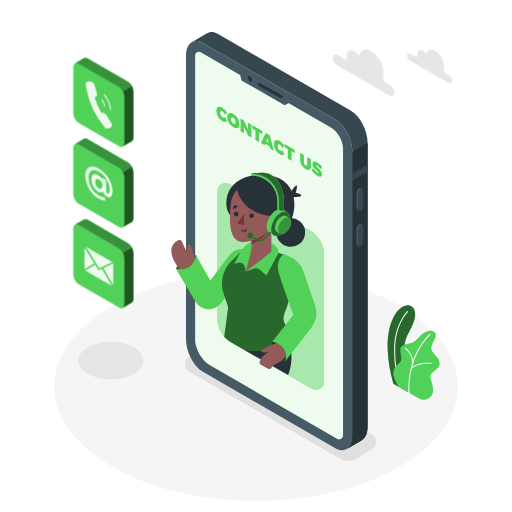
t = 0.00 s
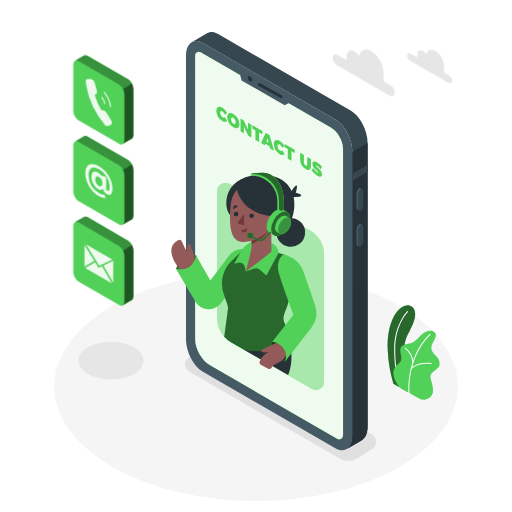
t = 0.75 s
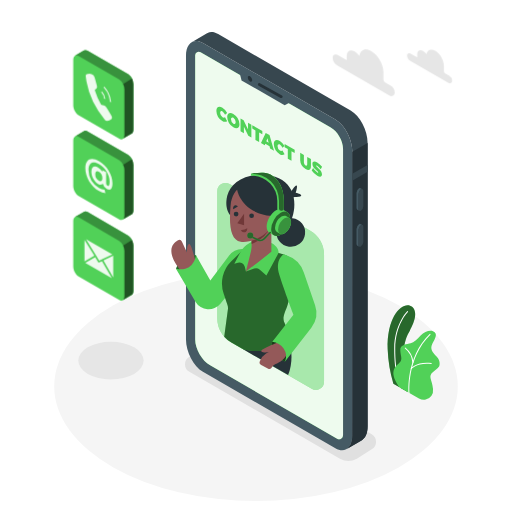
t = 2.25 s
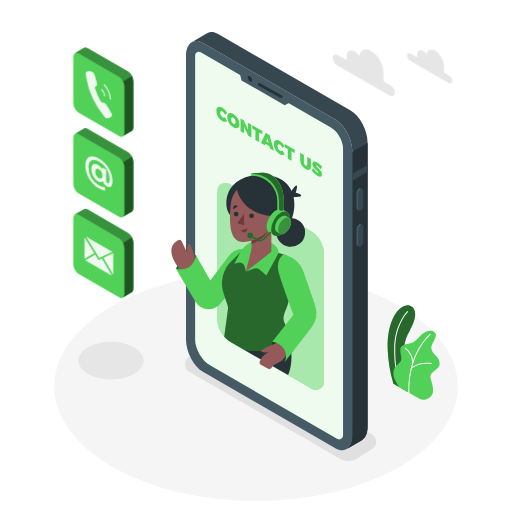
t = 3.00 s
t = 3.75 s: frame unchanged from t = 2.25 s, image omitted
t = 5.25 s: frame unchanged from t = 0.75 s, image omitted

The animated SVG that drew these frames (rendered in a browser with its animation timeline set to each time). Animation: 1 CSS @keyframes rule; one cycle of 6.00 s, repeats indefinitely.

<svg class="animated" id="freepik_stories-contact-us" xmlns="http://www.w3.org/2000/svg" viewBox="0 0 500 500" version="1.1" xmlns:xlink="http://www.w3.org/1999/xlink" xmlns:svgjs="http://svgjs.com/svgjs"><style>svg#freepik_stories-contact-us:not(.animated) .animable {opacity: 0;}svg#freepik_stories-contact-us.animated #freepik--Icons--inject-8 {animation: 6s Infinite  linear floating;animation-delay: 0s;}            @keyframes floating {                0% {                    opacity: 1;                    transform: translateY(0px);                }                50% {                    transform: translateY(-10px);                }                100% {                    opacity: 1;                    transform: translateY(0px);                }            }        .animator-hidden { display: none; }</style><g id="freepik--Floor--inject-8" class="animable" style="transform-origin: 250px 377.35px;"><ellipse cx="250" cy="377.35" rx="197.05" ry="111.94" style="fill: rgb(245, 245, 245); transform-origin: 250px 377.35px;" id="elm6tg91uyg8l" class="animable"></ellipse></g><g id="freepik--Shadows--inject-8" class="animable" style="transform-origin: 221.843px 391.992px;"><path d="M332,447.93,184.91,363a8.5,8.5,0,0,1,0-14.73l14.51-9.15a16.5,16.5,0,0,1,16.47,0L363,424.06a8.5,8.5,0,0,1,0,14.73l-14.51,9.14A16.46,16.46,0,0,1,332,447.93Z" style="fill: rgb(224, 224, 224); transform-origin: 273.955px 393.531px;" id="elhu9zvso9ci" class="animable"></path><ellipse cx="108.35" cy="352.17" rx="31.92" ry="18.33" style="fill: rgb(230, 230, 230); transform-origin: 108.35px 352.17px;" id="el3dp2vt84dml" class="animable"></ellipse></g><g id="freepik--Plants--inject-8" class="animable" style="transform-origin: 403.941px 344.214px;"><path d="M384.16,374.7l14,8.05s-7.15-22.47-3.34-45.12c1.44-8.56,4.53-12.81,5.61-15.1s9.45-16.44,2-22.92-24.78,6.55-23.84,41.42A135.23,135.23,0,0,0,384.16,374.7Z" style="fill: #51D158; transform-origin: 392.02px 340.378px;" id="elqwjvxhxw8so" class="animable"></path><g id="eld3ss8l1jo7w"><path d="M384.16,374.7l14,8.05s-7.15-22.47-3.34-45.12c1.44-8.56,4.53-12.81,5.61-15.1s9.45-16.44,2-22.92-24.78,6.55-23.84,41.42A135.23,135.23,0,0,0,384.16,374.7Z" style="opacity: 0.5; transform-origin: 392.02px 340.378px;" class="animable" id="elesvfg6vrp3q"></path></g><path d="M390.67,378.94a.49.49,0,0,1-.47-.32c-.05-.15-5.4-14.77-5.23-38.27s12.52-36.26,12.64-36.38a.5.5,0,0,1,.71,0,.5.5,0,0,1,0,.71c-.12.12-12.18,12.5-12.35,35.68s5.11,37.78,5.17,37.92a.5.5,0,0,1-.3.64A.47.47,0,0,1,390.67,378.94Z" style="fill: rgb(255, 255, 255); transform-origin: 391.717px 341.382px;" id="elf8wlgmb3097" class="animable"></path><path d="M390,378.14l19.14,11a9.21,9.21,0,0,0,12.22-2.63,10,10,0,0,0,1.51-6.65c-.92-9.94-5.24-12.23.05-16.66s6.67-4.74,6.37-9-3.21-6.12-4.59-7.8-5.2-5.2-2.6-10.4,6.15-10.23.77-12.53c-3.21-1.38-8.56.46-12.08,4.28s-6.42,6.57-9.79,7.49-10.39,1.07-10.09,6.88,1.84,7.8.46,10.39C388.77,357.35,377.46,360.1,390,378.14Z" style="fill: #51D158; transform-origin: 406.764px 356.718px;" id="ele0m7h6ztetj" class="animable"></path><path d="M399.46,384.06a.52.52,0,0,1-.5-.46c0-.34-2.94-34.66,20.66-57.5a.5.5,0,0,1,.69.72c-23.26,22.51-20.38,56.35-20.35,56.69a.5.5,0,0,1-.45.54Z" style="fill: rgb(255, 255, 255); transform-origin: 409.641px 355.023px;" id="elzfukqhe3hl" class="animable"></path><path d="M403.25,354.52a.5.5,0,0,1-.5-.46,19.64,19.64,0,0,0-7.23-13.73.5.5,0,0,1-.12-.7.49.49,0,0,1,.69-.12A20.37,20.37,0,0,1,403.75,354a.51.51,0,0,1-.46.55Z" style="fill: rgb(255, 255, 255); transform-origin: 399.529px 346.984px;" id="el2ybuqdre0un" class="animable"></path><path d="M401.62,360.41a.5.5,0,0,1-.33-.12.51.51,0,0,1-.05-.71c.24-.28,6.15-6.8,20-5.07a.5.5,0,0,1,.43.56.51.51,0,0,1-.56.44c-13.3-1.67-19.07,4.67-19.13,4.73A.51.51,0,0,1,401.62,360.41Z" style="fill: rgb(255, 255, 255); transform-origin: 411.397px 357.314px;" id="elwdzcczda6oo" class="animable"></path></g><g id="freepik--Device--inject-8" class="animable" style="transform-origin: 270.315px 235.548px;"><path d="M327.52,437.78,198.16,363.09c-9.13-5.27-16.53-19.41-16.53-31.58v-277c0-12.17,7.4-17.76,16.53-12.49l129.36,74.69c9.13,5.27,16.53,19.41,16.53,31.58v277C344.05,437.45,336.65,443.05,327.52,437.78Z" style="fill: rgb(69, 90, 100); transform-origin: 262.84px 239.899px;" id="el12dnah5xeh4r" class="animable"></path><path d="M342.42,108,213.05,33.31c-3.9-2.25-7.48-2.51-10.31-1.13h0a8.45,8.45,0,0,0-1,.59l-14.5,8.43c2.92-1.75,6.74-1.62,10.93.8l129.36,74.69c9.13,5.27,16.53,19.41,16.53,31.58v277c0,6.44-2.07,11-5.37,13.16L353,430.1h0c3.65-1.94,6-6.69,6-13.5v-277C359,127.41,351.55,113.27,342.42,108Z" style="fill: rgb(55, 71, 79); transform-origin: 273.12px 234.882px;" id="ellj56y0f4qp" class="animable"></path><path d="M344.05,148.27v277c0,6.44-2.07,11-5.37,13.16L353,430.1h0c3.65-1.94,6-6.69,6-13.5v-277l-14.9,8.65Z" style="fill: rgb(38, 50, 56); transform-origin: 348.84px 289.015px;" id="el2hrfip9tdqd" class="animable"></path><polygon points="358.95 161.09 344.05 169.69 344.05 176.41 358.95 167.8 358.95 161.09" style="fill: rgb(55, 71, 79); transform-origin: 351.5px 168.75px;" id="el6x6760jpnw" class="animable"></polygon><path d="M352.42,205.78h0c-1.33.77-2.41-.05-2.41-1.82V189.51a5.78,5.78,0,0,1,2.41-4.61h0c1.33-.77,2.41,0,2.41,1.82v14.45A5.78,5.78,0,0,1,352.42,205.78Z" style="fill: rgb(55, 71, 79); transform-origin: 352.42px 195.336px;" id="el4ytakvrvglx" class="animable"></path><path d="M350,204V189.51a5.78,5.78,0,0,1,2.41-4.61,1.54,1.54,0,0,1,1.52-.14v0l-1.81-.93h0a1.56,1.56,0,0,0-1.56.12,5.8,5.8,0,0,0-2.42,4.61V203a2.17,2.17,0,0,0,.82,1.93h0l1.89,1v0A2.08,2.08,0,0,1,350,204Z" style="fill: rgb(69, 90, 100); transform-origin: 351.029px 194.803px;" id="elo2vgog3skm" class="animable"></path><path d="M352.42,240.75h0c-1.33.77-2.41,0-2.41-1.82V224.48a5.79,5.79,0,0,1,2.41-4.61h0c1.33-.77,2.41,0,2.41,1.83v14.44A5.76,5.76,0,0,1,352.42,240.75Z" style="fill: rgb(55, 71, 79); transform-origin: 352.42px 230.31px;" id="el58b36v17wsn" class="animable"></path><path d="M350,238.93V224.48a5.79,5.79,0,0,1,2.41-4.61,1.57,1.57,0,0,1,1.52-.14h0l-1.81-.94v0a1.51,1.51,0,0,0-1.56.12,5.77,5.77,0,0,0-2.42,4.61V238a2.16,2.16,0,0,0,.82,1.93h0l1.89,1v0A2.07,2.07,0,0,1,350,238.93Z" style="fill: rgb(69, 90, 100); transform-origin: 351.029px 229.779px;" id="elcm6ngoh05sj" class="animable"></path><path d="M323,124.48,195.88,51.06a3.51,3.51,0,0,0-5.26,3V331.51c0,9.26,6.57,20.63,14.59,25.26l124,71.63a3.87,3.87,0,0,0,5.8-3.35V145.31C335.06,137.67,329.64,128.3,323,124.48Z" style="fill: #51D158; transform-origin: 262.815px 239.754px;" id="elx4lnksi76uf" class="animable"></path><g id="eldwhzcvg2ba"><path d="M323,124.48,195.88,51.06a3.51,3.51,0,0,0-5.26,3V331.51c0,9.26,6.57,20.63,14.59,25.26l124,71.63a3.87,3.87,0,0,0,5.8-3.35V145.31C335.06,137.67,329.64,128.3,323,124.48Z" style="fill: rgb(255, 255, 255); opacity: 0.9; transform-origin: 262.815px 239.754px;" class="animable" id="el2afddpnk2a2"></path></g><polygon points="233.9 70.23 235.87 78.52 278.01 102.82 285.29 98.94 233.9 70.23" style="fill: rgb(69, 90, 100); transform-origin: 259.595px 86.525px;" id="el116l9g9z6oj" class="animable"></polygon><path d="M246.29,78.24c0,1.38-1,1.93-2.16,1.25A4.78,4.78,0,0,1,242,75.75c0-1.37,1-1.93,2.16-1.24A4.76,4.76,0,0,1,246.29,78.24Z" style="fill: rgb(38, 50, 56); transform-origin: 244.145px 76.9977px;" id="elapm93nlgj3g" class="animable"></path><path d="M274.68,95.79a1.41,1.41,0,0,1-.66-.17l-21.52-12a1.35,1.35,0,0,1,1.31-2.36l21.53,12a1.35,1.35,0,0,1-.66,2.53Z" style="fill: rgb(38, 50, 56); transform-origin: 263.934px 88.448px;" id="elf36p7rm4je" class="animable"></path><path d="M217.28,108.8c-1.31-.76-2.26-.1-2.26,1.57a5.07,5.07,0,0,0,2.26,4.22,2.38,2.38,0,0,0,2.47,0l2.09,3.78a4.53,4.53,0,0,1-4.75-.23,12.11,12.11,0,0,1-5.78-9.84c0-3.71,2.49-5,5.92-3a13.54,13.54,0,0,1,4.61,5l-2.09,1.66A7.37,7.37,0,0,0,217.28,108.8Z" style="fill: #51D158; transform-origin: 216.575px 111.648px;" id="el131oau6y9z9g" class="animable"></path><path d="M233.87,121.33c0,3.74-2.53,5-6,3a12.35,12.35,0,0,1-6-10c0-3.74,2.53-5,6-3A12.28,12.28,0,0,1,233.87,121.33Zm-8.29-4.77a5.42,5.42,0,0,0,2.34,4.35c1.24.72,2.24,0,2.24-1.7a5.23,5.23,0,0,0-2.24-4.27C226.66,114.21,225.58,114.83,225.58,116.56Z" style="fill: #51D158; transform-origin: 227.87px 117.83px;" id="el5padxgof3nn" class="animable"></path><path d="M237.9,117.36l4.32,9v-6.48l3.27,1.89v12.61l-3-1.74-4.3-8.92v6.44l-3.29-1.9V115.62Z" style="fill: #51D158; transform-origin: 240.195px 125px;" id="elzd4rqmqo63" class="animable"></path><path d="M256.18,127.91v3.3l-3.12-1.8v9.32l-3.61-2.09v-9.32l-3.1-1.79v-3.29Z" style="fill: #51D158; transform-origin: 251.265px 130.485px;" id="el4mwf5ii380k" class="animable"></path><path d="M263.22,142.81l-4.1-2.37-.56,1.46-3.7-2.14,4.61-9.95,3.71,2.14,4.44,15.18-3.85-2.22Zm-.89-3.5L261.21,135l-1.15,3Z" style="fill: #51D158; transform-origin: 261.24px 138.47px;" id="el17td0evgila" class="animable"></path><path d="M273.35,141.17c-1.31-.75-2.26-.1-2.26,1.58a5.09,5.09,0,0,0,2.26,4.22,2.42,2.42,0,0,0,2.48,0l2.09,3.78a4.59,4.59,0,0,1-4.76-.23,12.11,12.11,0,0,1-5.78-9.85c0-3.71,2.5-5,5.92-3a13.76,13.76,0,0,1,4.62,5l-2.09,1.65A7.53,7.53,0,0,0,273.35,141.17Z" style="fill: #51D158; transform-origin: 272.65px 144.019px;" id="eld42rxul7dpj" class="animable"></path><path d="M287.78,146.16v3.29l-3.12-1.8V157l-3.61-2.09v-9.32l-3.1-1.79v-3.29Z" style="fill: #51D158; transform-origin: 282.865px 148.755px;" id="el3ydfkghuehs" class="animable"></path><path d="M298.45,161.64c.89.51,1.57.11,1.57-1.14v-7.27l3.62,2.08v7.27c0,3.35-2,4.35-5.2,2.52a10.3,10.3,0,0,1-5.29-8.57v-7.27l3.62,2.09v7.27A3.71,3.71,0,0,0,298.45,161.64Z" style="fill: #51D158; transform-origin: 298.395px 157.632px;" id="el0dor9dlsppcc" class="animable"></path><path d="M309.47,161.68c-.41-.23-.67-.24-.67.14,0,1.58,5.65,3.86,5.65,8.43,0,2.8-2.13,2.81-4.59,1.39a18.27,18.27,0,0,1-5.47-5.17l1.34-2.36a16.08,16.08,0,0,0,4.16,4.36c.53.31.87.31.87-.14,0-1.64-5.66-3.82-5.66-8.25,0-2.52,1.84-3,4.68-1.4a17.42,17.42,0,0,1,4.75,4.23l-1.31,2.42A19.69,19.69,0,0,0,309.47,161.68Z" style="fill: #51D158; transform-origin: 309.46px 165.163px;" id="elo6gnx6y0nir" class="animable"></path></g><g id="freepik--speech-bubble--inject-8" class="animable animator-hidden" style="transform-origin: 179.174px 155.62px;"><path d="M199.09,170.94a25.69,25.69,0,1,0-6.74,5.83l12.52,5.44Z" style="fill: #51D158; transform-origin: 179.174px 155.62px;" id="el6spgtcq28or" class="animable"></path><g id="elya24c9ac4od"><path d="M199.09,170.94a25.69,25.69,0,1,0-6.74,5.83l12.52,5.44Z" style="opacity: 0.4; transform-origin: 179.174px 155.62px;" class="animable" id="elg47jq318igu"></path></g><path d="M169.65,153.34c0-.39-.28-.61-.79-.61a5.72,5.72,0,0,0-3.16,1.49l-1.42-2.76a9.08,9.08,0,0,1,5.17-1.82c2.4,0,4.22,1.26,4.22,3.14,0,1.34-1,2.63-2.28,3.92l-1.79,1.77h4.23v2.94h-9.09V159l4.05-4.19A2.73,2.73,0,0,0,169.65,153.34Z" style="fill: rgb(255, 255, 255); transform-origin: 169.055px 155.525px;" id="ellekffjrsqdf" class="animable"></path><path d="M181.23,149.81l-2.76,6.62h1.13V154.2h3.48v2.23h1.32v2.73h-1.32v2.25H179.6v-2.25h-4.95v-2.48l3-6.87Z" style="fill: rgb(255, 255, 255); transform-origin: 179.525px 155.61px;" id="elpukvfdadjn" class="animable"></path><path d="M195.14,155.64v5.77h-3.72v-4.7a1.08,1.08,0,0,0-1.07-1.23c-.73,0-1.19.57-1.19,1.45v4.48h-3.72V149.15h3.72v4.51a3.14,3.14,0,0,1,2.74-1.46A3.17,3.17,0,0,1,195.14,155.64Z" style="fill: rgb(255, 255, 255); transform-origin: 190.296px 155.28px;" id="elh7xl1gbkitd" class="animable"></path></g><g id="freepik--Character--inject-8" class="animable" style="transform-origin: 241.879px 274.784px;"><path d="M316.44,248.56V372.81a8,8,0,0,1-12,6.94l-66.92-38.64-11.86-6.84A26.95,26.95,0,0,1,212.2,311V186.74a8,8,0,0,1,12-6.94L303,225.29A26.87,26.87,0,0,1,316.44,248.56Z" style="fill: #51D158; transform-origin: 264.32px 279.775px;" id="elor5eimqhmtg" class="animable"></path><g id="el29dibhkt5us"><path d="M316.44,248.56V372.81a8,8,0,0,1-12,6.94l-66.92-38.64-11.86-6.84A26.95,26.95,0,0,1,212.2,311V186.74a8,8,0,0,1,12-6.94L303,225.29A26.87,26.87,0,0,1,316.44,248.56Z" style="fill: rgb(255, 255, 255); opacity: 0.5; transform-origin: 264.32px 279.775px;" class="animable" id="elyuyd4am4kr"></path></g><path d="M277.89,322.08s12.53,20.78,3.48,44.21l-43.88-25.18Z" style="fill: rgb(38, 50, 56); transform-origin: 261.072px 344.185px;" id="elbnphae0e5nc" class="animable"></path><g id="elsqp7rg2s7y"><circle cx="283.92" cy="226.99" r="14.05" style="fill: rgb(38, 50, 56); transform-origin: 283.92px 226.99px; transform: rotate(-82.98deg);" class="animable" id="elufew9q604re"></circle></g><path d="M284,187.59s4.31-7,5.63-6.49-.86,7.18-.86,7.18,6.52,1.36,5.31,3-9.18,1.25-9.18,1.25Z" style="fill: rgb(38, 50, 56); transform-origin: 289.115px 186.822px;" id="el5m3i5mk2jm4" class="animable"></path><path d="M287,205.63c-3,22.54-22,22.54-22,22.54L225.2,210.65s-3-2.63-3.92-8.67a26.41,26.41,0,0,1,0-7.46s0-.05,0-.07c1.27-9.48,8.36-19.67,23.8-22.8a50.59,50.59,0,0,1,10.28-1,46.83,46.83,0,0,1,5,.25c12,1.18,20.41,6.78,24.42,15.49a28,28,0,0,1,2,6.15A38.82,38.82,0,0,1,287,205.63Z" style="fill: rgb(38, 50, 56); transform-origin: 254.233px 199.41px;" id="el7rt4z7a0h8a" class="animable"></path><path d="M191.45,249.23s-14.13-.49-19.57,13.28c0,0,6,4.05,13.87,0S191.45,249.23,191.45,249.23Z" style="fill: #51D158; transform-origin: 181.802px 256.769px;" id="elxiiv7jsqcl" class="animable"></path><g id="elqjltikwxq5"><path d="M191.45,249.23s-14.13-.49-19.57,13.28c0,0,6,4.05,13.87,0S191.45,249.23,191.45,249.23Z" style="opacity: 0.5; transform-origin: 181.802px 256.769px;" class="animable" id="el657xkfaajru"></path></g><path d="M191.05,255.86s-4-17.38-6.11-17.59-2.52,5.3-2.35,8.41l-5-10.76a2.71,2.71,0,0,0-3.76-1.21c-5,2.75-13.77,11.11,4.72,31.78Z" style="fill: rgb(148, 89, 89); transform-origin: 179.184px 250.431px;" id="el16a9ohwjp8a" class="animable"></path><path d="M242.25,243.84l-3-.39a17.18,17.18,0,0,0-16,6.72l-17.85,23.76-14-24.7s-1.68,16.8-19.57,13.28l19.21,32.33a14.78,14.78,0,0,0,24.18,1.77l16.44-20.21Z" style="fill: #51D158; transform-origin: 207.04px 272.686px;" id="elmp49tmbgtp" class="animable"></path><path d="M280.35,299.29c-4,10.14-4.44,12.12-2,17.19a64.87,64.87,0,0,1,4,11.64s-18.54,20.78-44.93,13l-11.86-6.84a26.56,26.56,0,0,1-6.58-5.36L222.59,302a9.4,9.4,0,0,0-.42-4.21l-3.79-11.11a30.36,30.36,0,0,1,7.52-31.51l12.74-12.45L272.1,247l5,1.43A14.15,14.15,0,0,1,287.18,264C285.54,275.8,282.86,292.92,280.35,299.29Z" style="fill: #51D158; transform-origin: 252.038px 292.792px;" id="elgyqqax9iclq" class="animable"></path><g id="elajlwzzyplli"><path d="M280.35,299.29c-4,10.14-4.44,12.12-2,17.19a64.87,64.87,0,0,1,4,11.64s-18.54,20.78-44.93,13l-11.86-6.84a26.56,26.56,0,0,1-6.58-5.36L222.59,302a9.4,9.4,0,0,0-.42-4.21l-3.79-11.11a30.36,30.36,0,0,1,7.52-31.51l12.74-12.45L272.1,247l5,1.43A14.15,14.15,0,0,1,287.18,264C285.54,275.8,282.86,292.92,280.35,299.29Z" style="opacity: 0.5; transform-origin: 252.038px 292.792px;" class="animable" id="elmnxtch26r5"></path></g><path d="M260.17,269l-6.7-5.71a5.37,5.37,0,0,0-5.23-1l-8.1,2.79-1.09-4.54a5.38,5.38,0,0,0-6.72-3.91l-3.51,1,5.94-11.38a21.31,21.31,0,0,1,8.59-8.78l2.33-1.28,19.25,1s7.17,3,7.17,9.75l-11.93,22" style="fill: #51D158; transform-origin: 250.46px 252.595px;" id="elbaqn7xdjs1i" class="animable"></path><polygon points="265.01 245.72 245.71 260.76 245.71 212.87 265.01 212.87 265.01 245.72" style="fill: rgb(148, 89, 89); transform-origin: 255.36px 236.815px;" id="el98qpndvmxy" class="animable"></polygon><polygon points="246.01 241.77 240.14 265.12 264.93 245.72 246.01 241.77" style="fill: rgb(148, 89, 89); transform-origin: 252.535px 253.445px;" id="elfzv2twt3b8m" class="animable"></polygon><path d="M245.71,238.3A33.78,33.78,0,0,0,265,219.94v-7.07h-19.3Z" style="fill: rgb(112, 56, 56); transform-origin: 255.35px 225.585px;" id="elyl32qbh0e1e" class="animable"></path><path d="M249.87,177.38c-7.32,0-22.88,4.08-24.68,23.24s-.06,34,9.82,35.44,32.84-5.73,35.92-30.53S257,177.38,249.87,177.38Z" style="fill: rgb(148, 89, 89); transform-origin: 247.932px 206.808px;" id="elltsx9721mus" class="animable"></path><polygon points="238.35 208.73 238.35 220.02 231.73 217.99 238.35 208.73" style="fill: rgb(112, 56, 56); transform-origin: 235.04px 214.375px;" id="elvbr79gnkpip" class="animable"></polygon><circle cx="245.71" cy="210.68" r="2.3" style="fill: rgb(38, 50, 56); transform-origin: 245.71px 210.68px;" id="elll0t80umhb" class="animable"></circle><path d="M232.87,209.08a2.3,2.3,0,1,1-2.3-2.31A2.3,2.3,0,0,1,232.87,209.08Z" style="fill: rgb(38, 50, 56); transform-origin: 230.57px 209.07px;" id="el3w6z73kgok8" class="animable"></path><path d="M227.76,204.28l4.5-2.67s-1.72-1.79-3.44-.72S227.76,204.28,227.76,204.28Z" style="fill: rgb(38, 50, 56); transform-origin: 229.948px 202.415px;" id="elmojsegi8kmo" class="animable"></path><path d="M235.24,224.6a9.75,9.75,0,0,0,6.19-1.66s.43,3.27-2.31,3.89S235.24,224.6,235.24,224.6Z" style="fill: rgb(112, 56, 56); transform-origin: 238.347px 224.929px;" id="elzl321yjcok" class="animable"></path><path d="M231.31,183.9s2.75,26.45,38.72,27.28c0,0,10.87-26.29-10.61-34.83S231.31,183.9,231.31,183.9Z" style="fill: rgb(38, 50, 56); transform-origin: 252.045px 192.516px;" id="elq03nayo694" class="animable"></path><path d="M280.62,207.22h0l0,0h0l-4.42-2.56h0c-1.68-1-4-.86-6.57.62-5.1,2.94-9.24,10.11-9.24,16,0,2.95,1,5,2.72,6h0l4.34,2.5.25.14.15.09v0c1.64.8,3.83.61,6.24-.78,5.1-3,9.24-10.11,9.24-16C283.3,210.25,282.27,208.19,280.62,207.22Z" style="fill: #51D158; transform-origin: 271.86px 217.25px;" id="el1xx9nzqcadlh" class="animable"></path><g id="elsxhuh7nfkq"><ellipse cx="274.06" cy="218.51" rx="13.06" ry="7.54" style="fill: #51D158; transform-origin: 274.06px 218.51px; transform: rotate(-60deg);" class="animable" id="ellm1t42lmlle"></ellipse></g><g id="elztr54a5sxja"><ellipse cx="274.06" cy="218.51" rx="13.06" ry="7.54" style="opacity: 0.5; transform-origin: 274.06px 218.51px; transform: rotate(-60deg);" class="animable" id="eluwabmzmzota"></ellipse></g><path d="M282.39,212.77h0l-3-1.75h0c-1.14-.68-2.73-.59-4.49.42a14,14,0,0,0-6.32,10.95c0,2,.71,3.43,1.86,4.09h0l3,1.71a1,1,0,0,0,.17.1l.1.06h0a4.6,4.6,0,0,0,4.28-.54,14,14,0,0,0,6.32-10.94C284.23,214.84,283.53,213.43,282.39,212.77Z" style="fill: #51D158; transform-origin: 276.445px 219.615px;" id="elvaxp2614zz9" class="animable"></path><path d="M284.23,216.85a14,14,0,0,1-6.32,10.94c-3.5,2-6.33.38-6.33-3.65a13.94,13.94,0,0,1,6.33-10.94C281.4,211.18,284.23,212.81,284.23,216.85Z" style="fill: #51D158; transform-origin: 277.905px 220.49px;" id="elsyhber4ja8" class="animable"></path><g id="eln3xt0fkii4"><path d="M284.23,216.85a14,14,0,0,1-6.32,10.94c-3.5,2-6.33.38-6.33-3.65a13.94,13.94,0,0,1,6.33-10.94C281.4,211.18,284.23,212.81,284.23,216.85Z" style="opacity: 0.3; transform-origin: 277.905px 220.49px;" class="animable" id="elxnfnbnp2uca"></path></g><path d="M266.89,172.22a16.64,16.64,0,0,0-10-3.47H256a53.89,53.89,0,0,0-10.93,1c.66,0,1.32,0,2,0h-2v1.86h1.86a24.71,24.71,0,0,1,23.87,24.73v7.87a2.22,2.22,0,0,0,2.45,2.21l.23,0,2-.62h0a1.86,1.86,0,0,1-.41.08,2.45,2.45,0,0,0,2.12-2.48v-7.3C277.17,182.89,271.46,175.79,266.89,172.22Z" style="fill: #51D158; transform-origin: 261.13px 187.589px;" id="eljtnnr2r1y8" class="animable"></path><path d="M254.3,235.51a5.75,5.75,0,0,1-2.39-.52l-6.25-2.89a.75.75,0,1,1,.62-1.36l6.25,2.89a4.22,4.22,0,0,0,4.82-.9l6-6.2a.75.75,0,0,1,1.06,0,.76.76,0,0,1,0,1.06l-6,6.2A5.69,5.69,0,0,1,254.3,235.51Z" style="fill: #51D158; transform-origin: 254.894px 230.91px;" id="eli0p95nlpcdl" class="animable"></path><g id="el6u5r9ksd1a9"><path d="M254.3,235.51a5.75,5.75,0,0,1-2.39-.52l-6.25-2.89a.75.75,0,1,1,.62-1.36l6.25,2.89a4.22,4.22,0,0,0,4.82-.9l6-6.2a.75.75,0,0,1,1.06,0,.76.76,0,0,1,0,1.06l-6,6.2A5.69,5.69,0,0,1,254.3,235.51Z" style="opacity: 0.5; transform-origin: 254.894px 230.91px;" class="animable" id="eleagr9t0v08"></path></g><path d="M247.3,230a2.92,2.92,0,1,1-2.92-2.92A2.92,2.92,0,0,1,247.3,230Z" style="fill: #51D158; transform-origin: 244.38px 230px;" id="el9qvb2ghlbh" class="animable"></path><g id="elbliu4x04oo"><path d="M247.3,230a2.92,2.92,0,1,1-2.92-2.92A2.92,2.92,0,0,1,247.3,230Z" style="opacity: 0.5; transform-origin: 244.38px 230px;" class="animable" id="elbap4930a7is"></path></g><path d="M277.17,196.1v7.3a2.45,2.45,0,0,1-2.12,2.48,2.36,2.36,0,0,1-2.61-2.35V196.1a26.29,26.29,0,0,0-27.36-26.31,53.89,53.89,0,0,1,10.93-1h.87a16.64,16.64,0,0,1,10,3.47C271.46,175.79,277.17,182.89,277.17,196.1Z" style="fill: #51D158; transform-origin: 261.125px 187.34px;" id="elrwxwwzdpzr" class="animable"></path><g id="elu9ft47qdfa"><path d="M277.17,196.1v7.3a2.45,2.45,0,0,1-2.12,2.48,2.36,2.36,0,0,1-2.61-2.35V196.1a26.29,26.29,0,0,0-27.36-26.31,53.89,53.89,0,0,1,10.93-1h.87a16.64,16.64,0,0,1,10,3.47C271.46,175.79,277.17,182.89,277.17,196.1Z" style="opacity: 0.5; transform-origin: 261.125px 187.34px;" class="animable" id="el6ha2evkgjfa"></path></g><path d="M265.93,333.67S261.09,347,278.39,353c0,0,5.65-8.3,0-15.09S265.93,333.67,265.93,333.67Z" style="fill: #51D158; transform-origin: 273.104px 343.1px;" id="eluq37rersa5" class="animable"></path><g id="elliwf0cvlts"><path d="M265.93,333.67S261.09,347,278.39,353c0,0,5.65-8.3,0-15.09S265.93,333.67,265.93,333.67Z" style="opacity: 0.7; transform-origin: 273.104px 343.1px;" class="animable" id="el00v9d8z85kn7"></path></g><path d="M272,334.28s-16.9,6.19-16.81,8.59,7.18.76,7.18.76l-2.59,1.7a15.84,15.84,0,0,0-6.05,7.38h0a2.92,2.92,0,0,0,1.34,3.65l6.42,3.4a3.07,3.07,0,0,0,4.19-1.35h0a6,6,0,0,1,3.51-3c3.49-1.16,10-4.5,12.61-13.64Z" style="fill: rgb(148, 89, 89); transform-origin: 267.663px 347.199px;" id="el62g1e0sc7xu" class="animable"></path><path d="M277.07,248.41s-9,5-4.22,20.18,13.75,38.73,13.75,38.73l-20.67,26.35A15.82,15.82,0,0,1,277,340.31,14,14,0,0,1,278.39,353l25.66-33a23.25,23.25,0,0,0,3.64-21.83l-11-32.12a26.88,26.88,0,0,0-17-16.81Z" style="fill: #51D158; transform-origin: 287.44px 300.705px;" id="el1ulwigi2rtr" class="animable"></path></g><g id="freepik--Icons--inject-8" class="animable animator-active" style="transform-origin: 100.88px 178.741px;"><path d="M125.15,158.74l-39.77-23a3.35,3.35,0,0,0-3.17-.35h0a1.92,1.92,0,0,0-.31.18l-8.65,5.07.06,0c-1.09.62-1.78,2.06-1.78,4.12V189c0,3.74,2.27,8.09,5.08,9.71l39.77,23a3.18,3.18,0,0,0,3.5.15.18.18,0,0,0-.07.05l8.59-5h0c1.12-.6,1.83-2.06,1.83-4.15V168.45C130.23,164.71,128,160.36,125.15,158.74Z" style="fill: #51D158; transform-origin: 100.88px 178.728px;" id="elx32g6f5kl5" class="animable"></path><path d="M128.81,162.93a10.12,10.12,0,0,0-3.66-4.19l-39.77-23a3.35,3.35,0,0,0-3.17-.35h0a1.92,1.92,0,0,0-.31.18l-8.65,5.07a3.24,3.24,0,0,1,3.36.25l39.77,23a10.3,10.3,0,0,1,3.75,4.38h0Z" style="fill: #51D158; transform-origin: 101.03px 151.707px;" id="elomlnfebp6jl" class="animable"></path><path d="M121.46,217.82c0,2-.64,3.39-1.65,4l8.59-5h0c1.12-.6,1.83-2.06,1.83-4.15V168.45a12.51,12.51,0,0,0-1.42-5.52l-8.68,5.34h0a12.49,12.49,0,0,1,1.33,5.33Z" style="fill: #51D158; transform-origin: 125.02px 192.375px;" id="elzxt3xywzzxf" class="animable"></path><g id="elp7b77xdhta"><path d="M128.81,162.93a10.12,10.12,0,0,0-3.66-4.19l-39.77-23a3.35,3.35,0,0,0-3.17-.35h0a1.92,1.92,0,0,0-.31.18l-8.65,5.07a3.24,3.24,0,0,1,3.36.25l39.77,23a10.3,10.3,0,0,1,3.75,4.38h0Z" style="opacity: 0.3; transform-origin: 101.03px 151.707px;" class="animable" id="el44607wzdcv9"></path></g><g id="el8rjrc47i4ka"><path d="M121.46,217.82c0,2-.64,3.39-1.65,4l8.59-5h0c1.12-.6,1.83-2.06,1.83-4.15V168.45a12.51,12.51,0,0,0-1.42-5.52l-8.68,5.34h0a12.49,12.49,0,0,1,1.33,5.33Z" style="opacity: 0.6; transform-origin: 125.02px 192.375px;" class="animable" id="elewr02qm7s0a"></path></g><path d="M109.8,186.27c0,5.73-2.27,7.68-5.67,5.71a8,8,0,0,1-3.8-5c-1,1.23-2.55,1.31-4.73.05-3.58-2.07-6.4-7-6.4-11.79s2.79-6.44,6.4-4.36a11,11,0,0,1,4.26,4.57v-1.89l3.77,2.18v10.36a3,3,0,0,0,1.33,2.81c1.27.74,2.05-.51,2.05-4.22,0-6.49-4.16-13.37-10.31-16.92s-10.3-1.08-10.3,5.6a21,21,0,0,0,10.19,17.53,11.88,11.88,0,0,0,5.46,1.74l.89,3.45A14.21,14.21,0,0,1,96.59,194c-8-4.63-13.29-13.95-13.29-22.39s5.34-11.5,13.4-6.84C104.49,169.26,109.8,178.25,109.8,186.27Zm-9.88-4.81a7.34,7.34,0,0,0-3.47-6.35c-2-1.17-3.43-.35-3.43,2.37a7.39,7.39,0,0,0,3.43,6.39C98.45,185,99.92,184.27,99.92,181.46Z" style="fill: #51D158; transform-origin: 96.55px 179.341px;" id="elc446gd5fug" class="animable"></path><g id="elk2ujsdzyosb"><g style="opacity: 0.9; transform-origin: 96.55px 179.341px;" class="animable" id="el21kmn01sgwe"><path d="M109.8,186.27c0,5.73-2.27,7.68-5.67,5.71a8,8,0,0,1-3.8-5c-1,1.23-2.55,1.31-4.73.05-3.58-2.07-6.4-7-6.4-11.79s2.79-6.44,6.4-4.36a11,11,0,0,1,4.26,4.57v-1.89l3.77,2.18v10.36a3,3,0,0,0,1.33,2.81c1.27.74,2.05-.51,2.05-4.22,0-6.49-4.16-13.37-10.31-16.92s-10.3-1.08-10.3,5.6a21,21,0,0,0,10.19,17.53,11.88,11.88,0,0,0,5.46,1.74l.89,3.45A14.21,14.21,0,0,1,96.59,194c-8-4.63-13.29-13.95-13.29-22.39s5.34-11.5,13.4-6.84C104.49,169.26,109.8,178.25,109.8,186.27Zm-9.88-4.81a7.34,7.34,0,0,0-3.47-6.35c-2-1.17-3.43-.35-3.43,2.37a7.39,7.39,0,0,0,3.43,6.39C98.45,185,99.92,184.27,99.92,181.46Z" style="fill: rgb(255, 255, 255); transform-origin: 96.55px 179.341px;" id="elnvq0rpkesmn" class="animable"></path></g></g><path d="M125.15,237.52l-39.77-23a3.31,3.31,0,0,0-3.17-.34h0a1.92,1.92,0,0,0-.31.18l-8.65,5.07.06,0c-1.09.62-1.78,2.06-1.78,4.11v44.22c0,3.75,2.27,8.09,5.08,9.71l39.77,23a3.16,3.16,0,0,0,3.5.15l-.07.06,8.59-5.05h0c1.12-.59,1.83-2,1.83-4.15V247.22C130.23,243.48,128,239.14,125.15,237.52Z" style="fill: #51D158; transform-origin: 100.88px 257.501px;" id="elbta74zlo4ue" class="animable"></path><path d="M128.81,241.71a10.06,10.06,0,0,0-3.66-4.19l-39.77-23a3.31,3.31,0,0,0-3.17-.34h0a1.92,1.92,0,0,0-.31.18l-8.65,5.07a3.23,3.23,0,0,1,3.36.24l39.77,23a10.27,10.27,0,0,1,3.75,4.39h0Z" style="fill: #51D158; transform-origin: 101.03px 230.492px;" id="el6ae1on7me3o" class="animable"></path><path d="M121.46,296.59c0,2-.64,3.39-1.65,4.05l8.59-5.05h0c1.12-.59,1.83-2,1.83-4.15V247.22a12.47,12.47,0,0,0-1.42-5.51l-8.68,5.34h0a12.45,12.45,0,0,1,1.33,5.32Z" style="fill: #51D158; transform-origin: 125.02px 271.175px;" id="el6uwb5j7h0mw" class="animable"></path><g id="elji5av6w01ef"><path d="M128.81,241.71a10.06,10.06,0,0,0-3.66-4.19l-39.77-23a3.31,3.31,0,0,0-3.17-.34h0a1.92,1.92,0,0,0-.31.18l-8.65,5.07a3.23,3.23,0,0,1,3.36.24l39.77,23a10.27,10.27,0,0,1,3.75,4.39h0Z" style="opacity: 0.3; transform-origin: 101.03px 230.492px;" class="animable" id="el3jcnngh1i75"></path></g><g id="elds2jai4mtmk"><path d="M121.46,296.59c0,2-.64,3.39-1.65,4.05l8.59-5.05h0c1.12-.59,1.83-2,1.83-4.15V247.22a12.47,12.47,0,0,0-1.42-5.51l-8.68,5.34h0a12.45,12.45,0,0,1,1.33,5.32Z" style="opacity: 0.6; transform-origin: 125.02px 271.175px;" class="animable" id="el1pclwd48wug"></path></g><polygon points="92.05 257.29 82.46 241.71 82.46 262.82 92.05 257.29" style="fill: #51D158; transform-origin: 87.255px 252.265px;" id="ell4wc4h06ocd" class="animable"></polygon><polygon points="100.96 261.78 110.53 278.35 110.53 257.27 100.96 261.78" style="fill: #51D158; transform-origin: 105.745px 267.81px;" id="elp2atrtr6tn" class="animable"></polygon><path d="M83.91,241l9.85,16a.63.63,0,0,1,.11.12.28.28,0,0,1,0,.12L96.8,262l2.48-1.17a.69.69,0,0,1,.13-.11.75.75,0,0,1,.32-.1l10-4.69Z" style="fill: #51D158; transform-origin: 96.82px 251.5px;" id="elgxg2x11s4c" class="animable"></path><path d="M99.51,262.46l-2.68,1.26a.75.75,0,0,1-.33.07.8.8,0,0,1-.69-.38l-2.93-4.76-9.62,5.56,25.89,14.94Z" style="fill: #51D158; transform-origin: 96.205px 268.9px;" id="el06dsw0rin0ye" class="animable"></path><g id="elz7aic7q8gc"><g style="opacity: 0.9; transform-origin: 96.495px 260.075px;" class="animable" id="el9mehlyehgs9"><polygon points="92.05 257.29 82.46 241.71 82.46 262.82 92.05 257.29" style="fill: rgb(255, 255, 255); transform-origin: 87.255px 252.265px;" id="eler3y94zhyu6" class="animable"></polygon><polygon points="100.96 261.78 110.53 278.35 110.53 257.27 100.96 261.78" style="fill: rgb(255, 255, 255); transform-origin: 105.745px 267.81px;" id="elhb0voaw5tpe" class="animable"></polygon><path d="M83.91,241l9.85,16a.63.63,0,0,1,.11.12.28.28,0,0,1,0,.12L96.8,262l2.48-1.17a.69.69,0,0,1,.13-.11.75.75,0,0,1,.32-.1l10-4.69Z" style="fill: rgb(255, 255, 255); transform-origin: 96.82px 251.5px;" id="elkjwafh1uo2k" class="animable"></path><path d="M99.51,262.46l-2.68,1.26a.75.75,0,0,1-.33.07.8.8,0,0,1-.69-.38l-2.93-4.76-9.62,5.56,25.89,14.94Z" style="fill: rgb(255, 255, 255); transform-origin: 96.205px 268.9px;" id="elyj3nwdw55cm" class="animable"></path></g></g><path d="M125.15,80,85.38,57a3.31,3.31,0,0,0-3.17-.34h0a1.92,1.92,0,0,0-.31.18l-8.65,5.07.06,0c-1.09.61-1.78,2.06-1.78,4.11v44.22c0,3.74,2.27,8.09,5.08,9.71l39.77,23a3.16,3.16,0,0,0,3.5.15l-.07.05,8.59-5h0c1.12-.59,1.83-2,1.83-4.15V89.67C130.23,85.93,128,81.58,125.15,80Z" style="fill: #51D158; transform-origin: 100.88px 99.9808px;" id="elq87yrn3pvn" class="animable"></path><path d="M128.81,84.16a10.09,10.09,0,0,0-3.66-4.2L85.38,57a3.31,3.31,0,0,0-3.17-.34h0a1.92,1.92,0,0,0-.31.18l-8.65,5.07a3.23,3.23,0,0,1,3.36.24l39.77,23a10.27,10.27,0,0,1,3.75,4.39h0Z" style="fill: #51D158; transform-origin: 101.03px 72.9722px;" id="el15aht93jxsn" class="animable"></path><path d="M121.46,139c0,2-.64,3.39-1.65,4l8.59-5h0c1.12-.59,1.83-2,1.83-4.15V89.67a12.47,12.47,0,0,0-1.42-5.51l-8.68,5.34h0a12.45,12.45,0,0,1,1.33,5.32Z" style="fill: #51D158; transform-origin: 125.02px 113.58px;" id="elhs15pob19p" class="animable"></path><g id="elspycwmfe9k"><path d="M128.81,84.16a10.09,10.09,0,0,0-3.66-4.2L85.38,57a3.31,3.31,0,0,0-3.17-.34h0a1.92,1.92,0,0,0-.31.18l-8.65,5.07a3.23,3.23,0,0,1,3.36.24l39.77,23a10.27,10.27,0,0,1,3.75,4.39h0Z" style="opacity: 0.3; transform-origin: 101.03px 72.9722px;" class="animable" id="elmxg3ype3od"></path></g><g id="elq09ernjth4"><path d="M121.46,139c0,2-.64,3.39-1.65,4l8.59-5h0c1.12-.59,1.83-2,1.83-4.15V89.67a12.47,12.47,0,0,0-1.42-5.51l-8.68,5.34h0a12.45,12.45,0,0,1,1.33,5.32Z" style="opacity: 0.6; transform-origin: 125.02px 113.58px;" class="animable" id="eljjt6v51ez8"></path></g><path d="M108.45,120c-1.53-2.52-3.07-5-4.6-7.54a3.92,3.92,0,0,0-2.41-2c-.74-.15-1.48-.32-2.24-.54a1.38,1.38,0,0,1-.65-.56,63.22,63.22,0,0,1-5.93-13.6.75.75,0,0,1,.08-.61c.47-.47,1-.9,1.48-1.32s.73-1.39.38-2.65c-.74-2.67-1.45-5.34-2.19-8a4.38,4.38,0,0,0-2.86-3.32,8.09,8.09,0,0,0-4.9.18c-.61.23-.93.78-.94,1.73.26,1.83.43,3.64.78,5.5q3.7,20.12,17.8,37a2.85,2.85,0,0,0,2.23,1.28,6.72,6.72,0,0,0,4.23-1.63C109.6,123.12,109.51,121.7,108.45,120Z" style="fill: #51D158; transform-origin: 96.4936px 102.557px;" id="elxpajfbygn3" class="animable"></path><path d="M108.33,106.37A21.24,21.24,0,0,0,106,98.13a24.35,24.35,0,0,0-3.75-5.51c-.39-.44-.72-.58-.92-.25s0,.8.38,1.23l.39.45a21.07,21.07,0,0,1,5,11.33,4,4,0,0,0,.09.91,2.43,2.43,0,0,0,.59.91c.21.15.45,0,.62,0C108.34,106.79,108.35,106.58,108.33,106.37Z" style="fill: #51D158; transform-origin: 104.826px 99.7274px;" id="eludvcur5xa7i" class="animable"></path><path d="M99.27,98.16a8.45,8.45,0,0,1,2.17,5,3.18,3.18,0,0,0,.31.81c.61.5.91.33.91-.3a11,11,0,0,0-2.81-6.41c-.38-.39-.69-.51-.87-.18A1,1,0,0,0,99.27,98.16Z" style="fill: #51D158; transform-origin: 100.793px 100.575px;" id="el95aqu5mi68g" class="animable"></path><g id="eldvgwhh2qes"><g style="opacity: 0.9; transform-origin: 96.4936px 102.557px;" class="animable" id="elxrp1zi48wlp"><path d="M108.45,120c-1.53-2.52-3.07-5-4.6-7.54a3.92,3.92,0,0,0-2.41-2c-.74-.15-1.48-.32-2.24-.54a1.38,1.38,0,0,1-.65-.56,63.22,63.22,0,0,1-5.93-13.6.75.75,0,0,1,.08-.61c.47-.47,1-.9,1.48-1.32s.73-1.39.38-2.65c-.74-2.67-1.45-5.34-2.19-8a4.38,4.38,0,0,0-2.86-3.32,8.09,8.09,0,0,0-4.9.18c-.61.23-.93.78-.94,1.73.26,1.83.43,3.64.78,5.5q3.7,20.12,17.8,37a2.85,2.85,0,0,0,2.23,1.28,6.72,6.72,0,0,0,4.23-1.63C109.6,123.12,109.51,121.7,108.45,120Z" style="fill: rgb(255, 255, 255); transform-origin: 96.4936px 102.557px;" id="el2zdxeve58e5" class="animable"></path><path d="M108.33,106.37A21.24,21.24,0,0,0,106,98.13a24.35,24.35,0,0,0-3.75-5.51c-.39-.44-.72-.58-.92-.25s0,.8.38,1.23l.39.45a21.07,21.07,0,0,1,5,11.33,4,4,0,0,0,.09.91,2.43,2.43,0,0,0,.59.91c.21.15.45,0,.62,0C108.34,106.79,108.35,106.58,108.33,106.37Z" style="fill: rgb(255, 255, 255); transform-origin: 104.826px 99.7274px;" id="el4777waoqt38" class="animable"></path><path d="M99.27,98.16a8.45,8.45,0,0,1,2.17,5,3.18,3.18,0,0,0,.31.81c.61.5.91.33.91-.3a11,11,0,0,0-2.81-6.41c-.38-.39-.69-.51-.87-.18A1,1,0,0,0,99.27,98.16Z" style="fill: rgb(255, 255, 255); transform-origin: 100.793px 100.575px;" id="eld4yx7xwro3c" class="animable"></path></g></g></g><g id="freepik--Clouds--inject-8" class="animable" style="transform-origin: 383.195px 71.0679px;"><path d="M329.2,53.48l9.37,5.33V55.49c0-.23,0-.47,0-.7s0-.45,0-.67V54h0c.34-4.39,3.67-6.08,7.73-3.73a15.14,15.14,0,0,1,4.62,4.43c.91-6,5.78-8.12,11.67-4.73,6.54,3.78,11.84,13,11.84,20.52v7.1A3.24,3.24,0,0,0,376,80.42l5.52,3.23a8,8,0,0,1,3.92,6.86,3.27,3.27,0,0,1-4.91,2.83L329.34,63.75A9,9,0,0,1,324.86,56,2.9,2.9,0,0,1,329.2,53.48Z" style="fill: rgb(230, 230, 230); transform-origin: 355.15px 71.0679px;" id="ellc9prq7c5ck" class="animable"></path><path d="M400.63,52.09,407.44,56V53.56c0-.17,0-.34,0-.51s0-.33,0-.49V52.5h0c.25-3.19,2.67-4.42,5.62-2.71A11,11,0,0,1,416.42,53c.67-4.34,4.21-5.91,8.49-3.44,4.76,2.75,8.61,9.43,8.61,14.92v5.17a2.34,2.34,0,0,0,1.16,2l4,2.35a5.78,5.78,0,0,1,2.85,5A2.38,2.38,0,0,1,438,81.08L400.73,59.56a6.51,6.51,0,0,1-3.25-5.63A2.11,2.11,0,0,1,400.63,52.09Z" style="fill: rgb(230, 230, 230); transform-origin: 419.505px 64.8823px;" id="elhkh38y9i2g5" class="animable"></path></g><defs>     <filter id="active" height="200%">         <feMorphology in="SourceAlpha" result="DILATED" operator="dilate" radius="2"></feMorphology>                <feFlood flood-color="#32DFEC" flood-opacity="1" result="PINK"></feFlood>        <feComposite in="PINK" in2="DILATED" operator="in" result="OUTLINE"></feComposite>        <feMerge>            <feMergeNode in="OUTLINE"></feMergeNode>            <feMergeNode in="SourceGraphic"></feMergeNode>        </feMerge>    </filter>    <filter id="hover" height="200%">        <feMorphology in="SourceAlpha" result="DILATED" operator="dilate" radius="2"></feMorphology>                <feFlood flood-color="#ff0000" flood-opacity="0.5" result="PINK"></feFlood>        <feComposite in="PINK" in2="DILATED" operator="in" result="OUTLINE"></feComposite>        <feMerge>            <feMergeNode in="OUTLINE"></feMergeNode>            <feMergeNode in="SourceGraphic"></feMergeNode>        </feMerge>            <feColorMatrix type="matrix" values="0   0   0   0   0                0   1   0   0   0                0   0   0   0   0                0   0   0   1   0 "></feColorMatrix>    </filter></defs></svg>